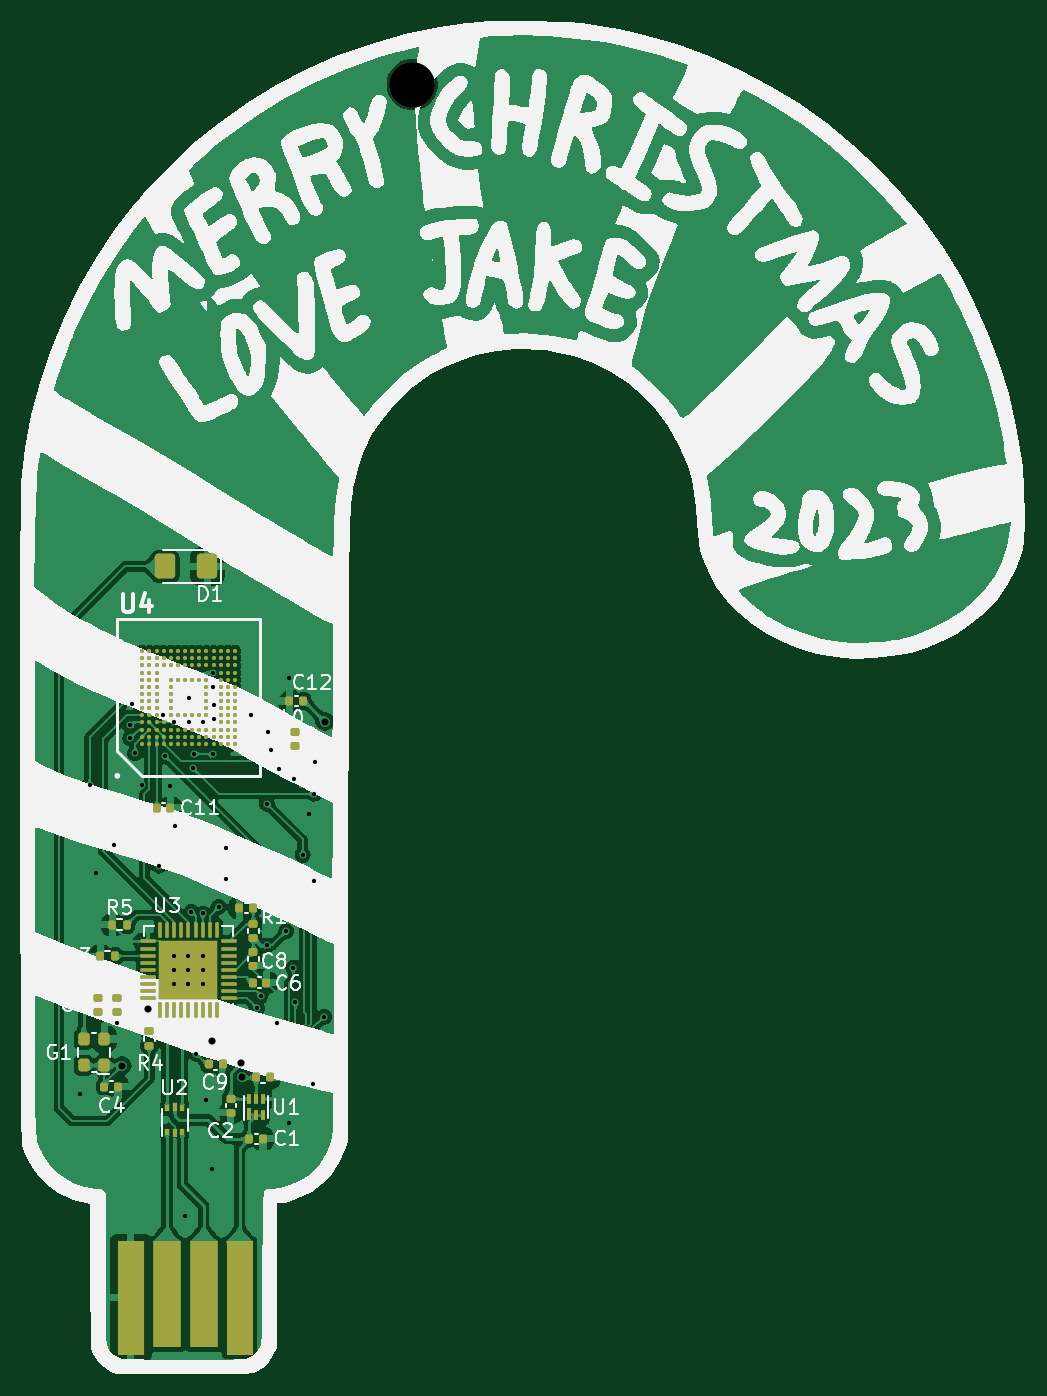
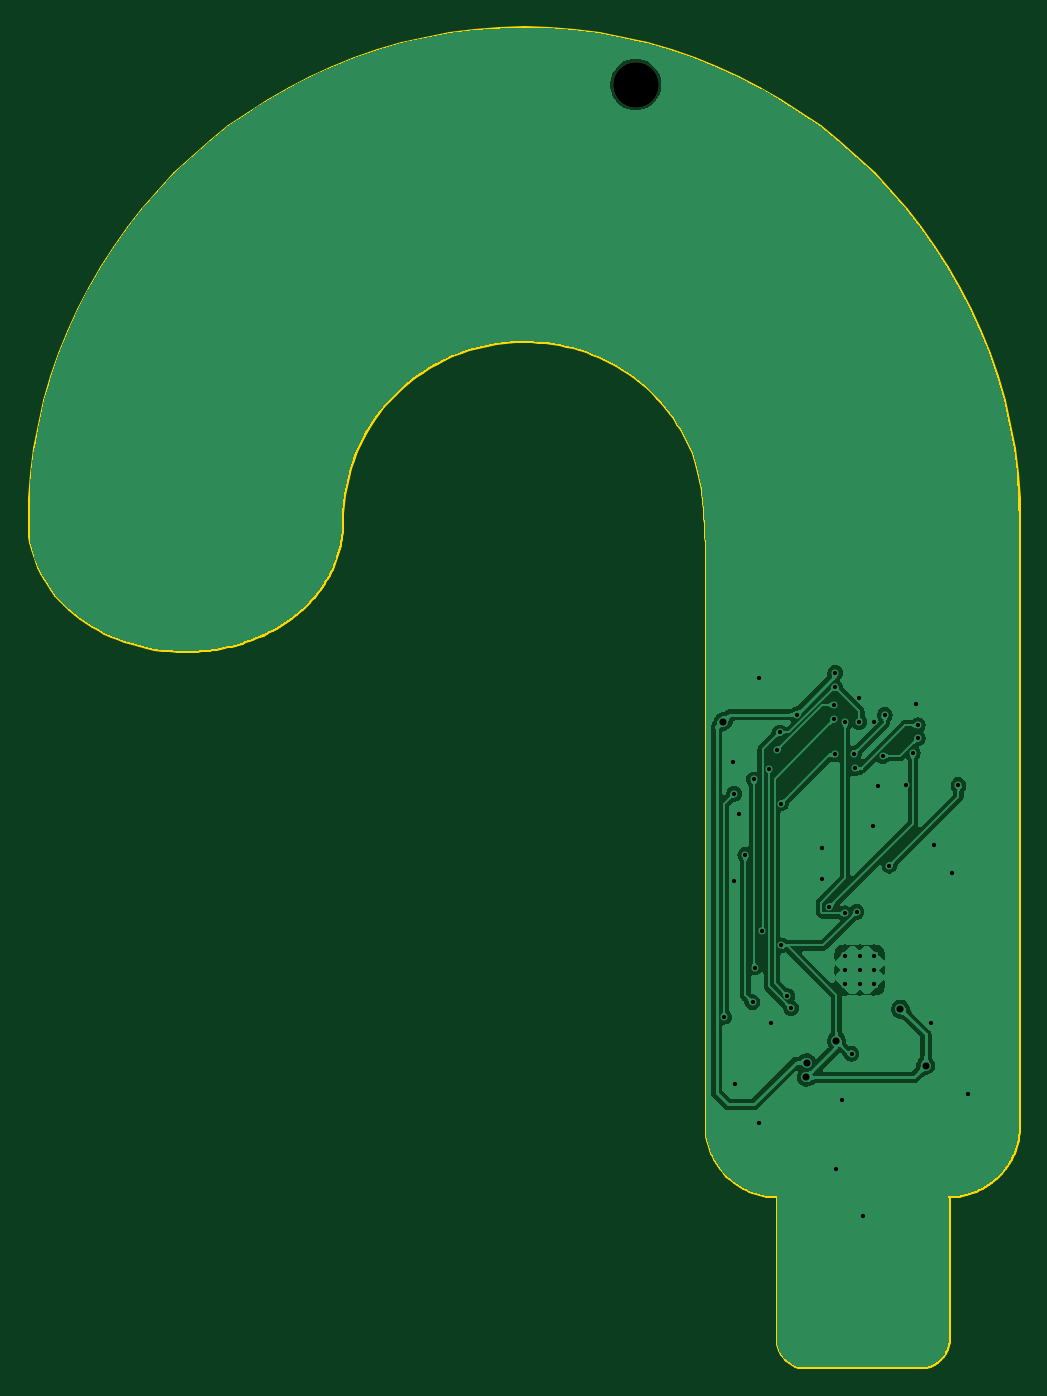
Circuit board: 11 layer files. Board 69.5 x 94.0 mm.
- bottom_copper: chrimbus2023-B_Cu.gbl (140889 bytes)
- bottom_mask: chrimbus2023-B_Mask.gbs (544 bytes)
- paste: chrimbus2023-B_Paste.gbp (491 bytes)
- bottom_silk: chrimbus2023-B_Silkscreen.gbo (554 bytes)
- outline: chrimbus2023-Edge_Cuts.gm1 (11277 bytes)
- top_copper: chrimbus2023-F_Cu.gtl (427692 bytes)
- top_mask: chrimbus2023-F_Mask.gts (8674 bytes)
- paste: chrimbus2023-F_Paste.gtp (9277 bytes)
- top_silk: chrimbus2023-F_Silkscreen.gto (123912 bytes)
- drill: chrimbus2023-NPTH.drl (359 bytes)
- drill: chrimbus2023-PTH.drl (1660 bytes)

=== bottom_copper: chrimbus2023-B_Cu.gbl (140889 bytes, source omitted) ===
=== bottom_mask: chrimbus2023-B_Mask.gbs ===
G04 #@! TF.GenerationSoftware,KiCad,Pcbnew,7.0.9*
G04 #@! TF.CreationDate,2023-12-10T17:48:38-07:00*
G04 #@! TF.ProjectId,chrimbus2023,63687269-6d62-4757-9332-3032332e6b69,rev?*
G04 #@! TF.SameCoordinates,Original*
G04 #@! TF.FileFunction,Soldermask,Bot*
G04 #@! TF.FilePolarity,Negative*
%FSLAX46Y46*%
G04 Gerber Fmt 4.6, Leading zero omitted, Abs format (unit mm)*
G04 Created by KiCad (PCBNEW 7.0.9) date 2023-12-10 17:48:38*
%MOMM*%
%LPD*%
G01*
G04 APERTURE LIST*
%ADD10C,3.200000*%
G04 APERTURE END LIST*
D10*
X90425634Y-68311499D03*
M02*

=== paste: chrimbus2023-B_Paste.gbp ===
G04 #@! TF.GenerationSoftware,KiCad,Pcbnew,7.0.9*
G04 #@! TF.CreationDate,2023-12-10T17:48:37-07:00*
G04 #@! TF.ProjectId,chrimbus2023,63687269-6d62-4757-9332-3032332e6b69,rev?*
G04 #@! TF.SameCoordinates,Original*
G04 #@! TF.FileFunction,Paste,Bot*
G04 #@! TF.FilePolarity,Positive*
%FSLAX46Y46*%
G04 Gerber Fmt 4.6, Leading zero omitted, Abs format (unit mm)*
G04 Created by KiCad (PCBNEW 7.0.9) date 2023-12-10 17:48:37*
%MOMM*%
%LPD*%
G01*
G04 APERTURE LIST*
G04 APERTURE END LIST*
M02*

=== bottom_silk: chrimbus2023-B_Silkscreen.gbo ===
G04 #@! TF.GenerationSoftware,KiCad,Pcbnew,7.0.9*
G04 #@! TF.CreationDate,2023-12-10T17:48:38-07:00*
G04 #@! TF.ProjectId,chrimbus2023,63687269-6d62-4757-9332-3032332e6b69,rev?*
G04 #@! TF.SameCoordinates,Original*
G04 #@! TF.FileFunction,Legend,Bot*
G04 #@! TF.FilePolarity,Positive*
%FSLAX46Y46*%
G04 Gerber Fmt 4.6, Leading zero omitted, Abs format (unit mm)*
G04 Created by KiCad (PCBNEW 7.0.9) date 2023-12-10 17:48:38*
%MOMM*%
%LPD*%
G01*
G04 APERTURE LIST*
%ADD10C,3.200000*%
G04 APERTURE END LIST*
%LPC*%
D10*
X90425634Y-68311499D03*
%LPD*%
M02*

=== outline: chrimbus2023-Edge_Cuts.gm1 (11277 bytes, source omitted) ===
=== top_copper: chrimbus2023-F_Cu.gtl (427692 bytes, source omitted) ===
=== top_mask: chrimbus2023-F_Mask.gts (8674 bytes, source omitted) ===
=== paste: chrimbus2023-F_Paste.gtp (9277 bytes, source omitted) ===
=== top_silk: chrimbus2023-F_Silkscreen.gto (123912 bytes, source omitted) ===
=== drill: chrimbus2023-NPTH.drl ===
M48
; DRILL file {KiCad 7.0.9} date Sun 10 Dec 2023 05:50:22 PM MST
; FORMAT={-:-/ absolute / metric / decimal}
; #@! TF.CreationDate,2023-12-10T17:50:22-07:00
; #@! TF.GenerationSoftware,Kicad,Pcbnew,7.0.9
; #@! TF.FileFunction,NonPlated,1,2,NPTH
FMAT,2
METRIC
; #@! TA.AperFunction,NonPlated,NPTH,ComponentDrill
T1C3.200
%
G90
G05
T1
X90.426Y-68.311
T0
M30

=== drill: chrimbus2023-PTH.drl ===
M48
; DRILL file {KiCad 7.0.9} date Sun 10 Dec 2023 05:50:22 PM MST
; FORMAT={-:-/ absolute / metric / decimal}
; #@! TF.CreationDate,2023-12-10T17:50:22-07:00
; #@! TF.GenerationSoftware,Kicad,Pcbnew,7.0.9
; #@! TF.FileFunction,Plated,1,2,PTH
FMAT,2
METRIC
; #@! TA.AperFunction,Plated,PTH,ViaDrill
T1C0.300
; #@! TA.AperFunction,Plated,PTH,ComponentDrill
T2C0.300
; #@! TA.AperFunction,Plated,PTH,ViaDrill
T3C0.500
%
G90
G05
T1
X67.126Y-139.111
X67.776Y-117.461
X68.226Y-123.611
X69.476Y-121.661
X69.726Y-134.161
X70.626Y-113.261
X70.626Y-114.161
X70.726Y-111.761
X70.976Y-115.211
X71.476Y-117.461
X72.626Y-123.111
X72.953Y-112.54
X73.076Y-115.411
X73.426Y-117.511
X73.724Y-113.02
X73.776Y-120.311
X74.476Y-147.661
X74.726Y-111.361
X74.726Y-113.061
X74.926Y-126.361
X75.026Y-116.261
X75.126Y-115.261
X75.276Y-136.311
X75.726Y-113.061
X75.726Y-126.461
X75.926Y-139.561
X76.376Y-144.411
X76.424Y-109.58
X76.426Y-115.311
X76.454Y-110.561
X76.52Y-111.815
X76.52Y-112.808
X76.826Y-126.011
X77.376Y-121.861
X77.376Y-124.061
X79.126Y-112.511
X79.526Y-133.111
X79.776Y-132.261
X80.226Y-118.761
X80.226Y-128.711
X80.326Y-113.761
X80.526Y-115.011
X80.926Y-134.161
X81.076Y-116.311
X81.576Y-127.711
X81.776Y-109.961
X81.776Y-141.161
X82.076Y-130.261
X82.126Y-117.061
X82.226Y-132.711
X82.726Y-122.361
X83.176Y-119.511
X83.476Y-138.411
X83.526Y-118.061
X83.526Y-124.211
X83.626Y-115.811
X84.226Y-133.711
T2
X73.715Y-129.433
X73.715Y-130.433
X73.715Y-131.433
X74.715Y-129.433
X74.715Y-130.433
X74.715Y-131.433
X75.715Y-129.433
X75.715Y-130.433
X75.715Y-131.433
T3
X70.066Y-137.138
X71.844Y-133.175
X76.34Y-135.411
X78.423Y-136.935
X78.448Y-137.976
X84.29Y-113.008
T0
M30

